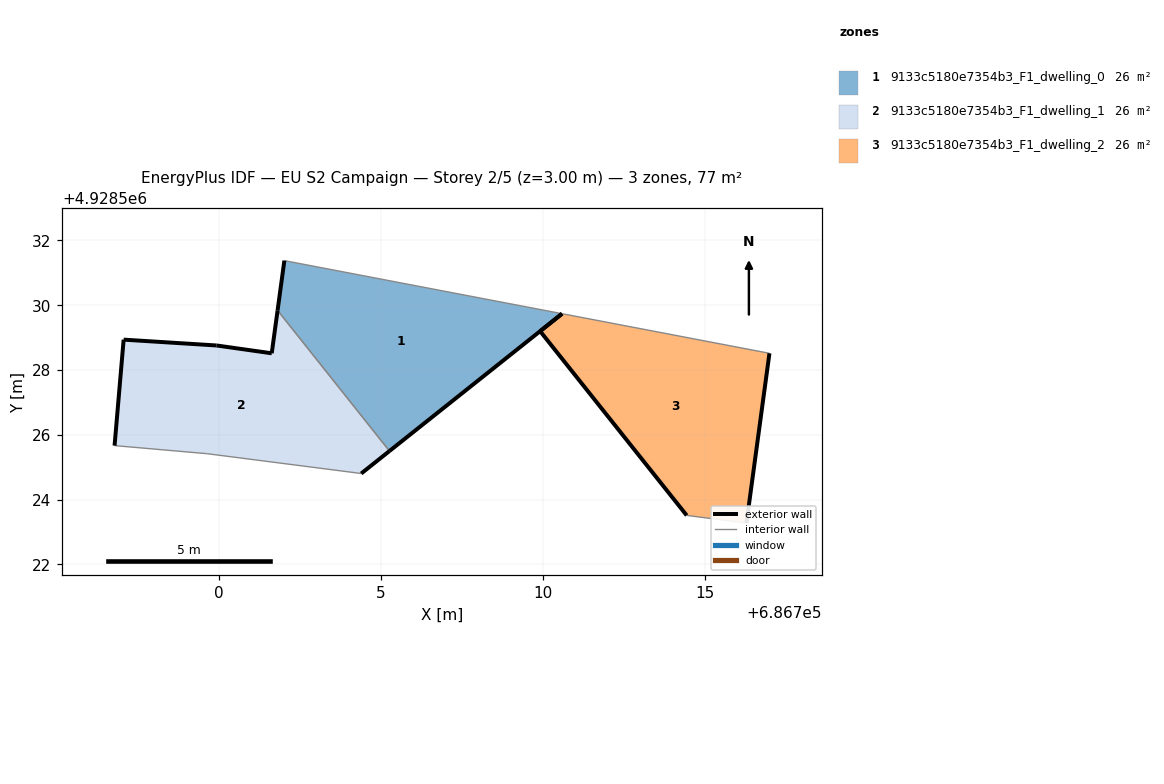
=== STOREY PLAN SPEC (per zone: floor XY polygon, exterior-wall plan segments, windows/doors) ===
zone 1: 9133c5180e7354b3_F1_dwelling_0  (25.6 m²)
  floor: (686710.59, 4928529.74) (686702.02, 4928531.38) (686701.81, 4928529.84) (686705.26, 4928525.50)
  exterior wall: (686701.81, 4928529.84) – (686702.02, 4928531.38)  [1.6 m]
  exterior wall: (686710.59, 4928529.74) – (686705.26, 4928525.50)  [6.8 m]
  interior walls: 2
zone 2: 9133c5180e7354b3_F1_dwelling_1  (25.6 m²)
  floor: (686705.26, 4928525.50) (686701.81, 4928529.84) (686701.63, 4928528.52) (686699.93, 4928528.76) (686697.06, 4928528.94) (686696.78, 4928525.67) (686699.64, 4928525.42) (686704.39, 4928524.81)
  exterior wall: (686699.93, 4928528.76) – (686701.63, 4928528.52)  [1.7 m]
  exterior wall: (686701.63, 4928528.52) – (686701.81, 4928529.84)  [1.3 m]
  exterior wall: (686705.26, 4928525.50) – (686704.39, 4928524.81)  [1.1 m]
  exterior wall: (686696.78, 4928525.67) – (686697.06, 4928528.94)  [3.3 m]
  exterior wall: (686697.06, 4928528.94) – (686699.93, 4928528.76)  [2.9 m]
  interior walls: 3
zone 3: 9133c5180e7354b3_F1_dwelling_2  (25.6 m²)
  floor: (686716.28, 4928523.28) (686716.99, 4928528.52) (686710.59, 4928529.74) (686709.91, 4928529.20) (686714.44, 4928523.51)
  exterior wall: (686714.44, 4928523.51) – (686709.91, 4928529.20)  [7.3 m]
  exterior wall: (686709.91, 4928529.20) – (686710.59, 4928529.74)  [0.9 m]
  exterior wall: (686716.99, 4928528.52) – (686716.28, 4928523.28)  [5.3 m]
  interior walls: 2

=== DERIVED (storey summary) ===
Building: EU S2 Campaign
Storey: 2 of 5  (floor level z = 3.00 m)
Storey gross floor area: 76.9 m²
Zones on this storey: 3
  - 9133c5180e7354b3_F1_dwelling_0: floor 25.6 m²; exterior wall 8.4 m (25.1 m²); WWR 0.0%
  - 9133c5180e7354b3_F1_dwelling_1: floor 25.6 m²; exterior wall 10.3 m (31.0 m²); WWR 0.0%
  - 9133c5180e7354b3_F1_dwelling_2: floor 25.6 m²; exterior wall 13.4 m (40.3 m²); WWR 0.0%
Zone adjacency (shared interzone walls):
  - 9133c5180e7354b3_F1_dwelling_0 ↔ 9133c5180e7354b3_F1_dwelling_1